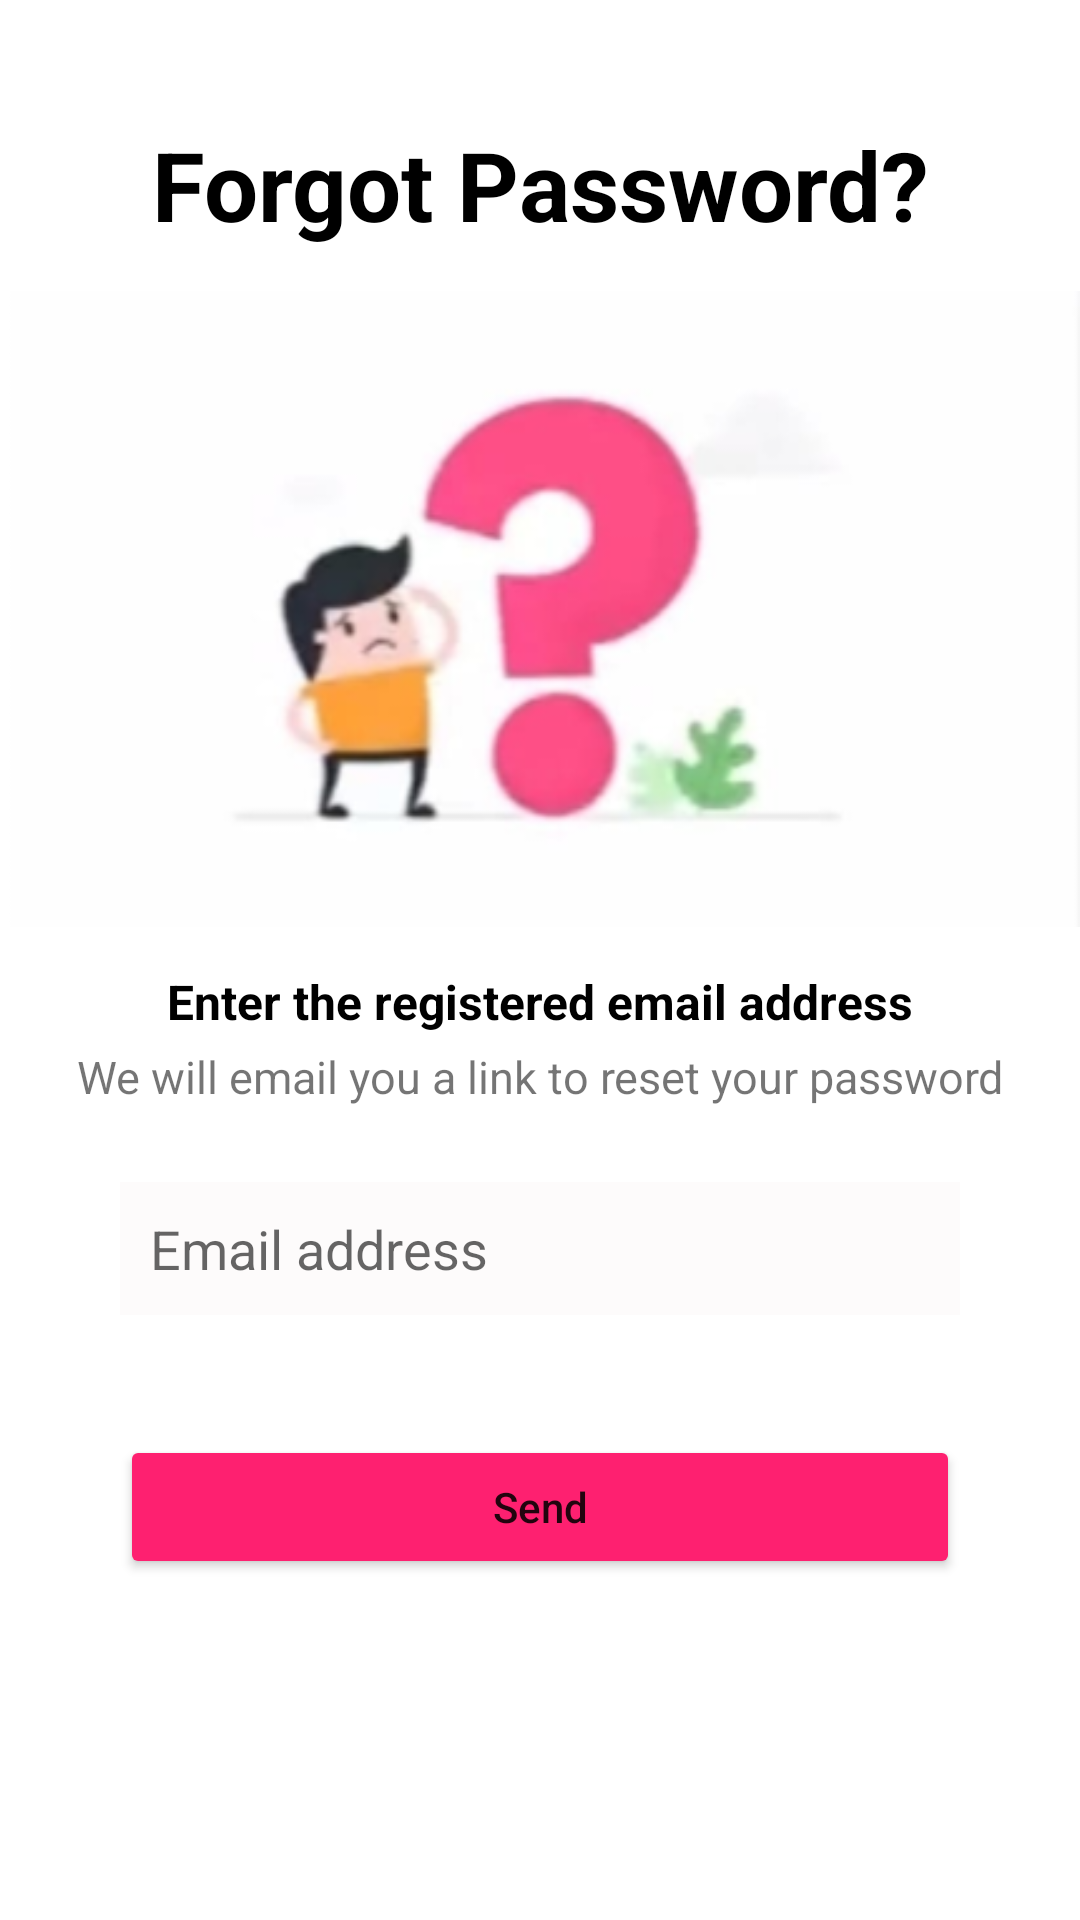

Layout XML and referenced resources for this Android screen:
<!-- AndroidManifest.xml: application theme Theme.Login_first_projects -->
<!-- res/layout/activity_main3.xml -->
<?xml version="1.0" encoding="utf-8"?>
<androidx.constraintlayout.widget.ConstraintLayout xmlns:android="http://schemas.android.com/apk/res/android"
    xmlns:app="http://schemas.android.com/apk/res-auto"
    xmlns:tools="http://schemas.android.com/tools"
    android:layout_width="match_parent"
    android:layout_height="match_parent"
    tools:context=".MainActivity3">

    <TextView
        android:id="@+id/textView"
        android:layout_width="wrap_content"
        android:layout_height="wrap_content"
        android:text="Forgot Password?"
        android:textColor="@color/black"
        android:textSize="32dp"
        android:textStyle="bold"
        android:layout_marginTop="40dp"
        app:layout_constraintEnd_toEndOf="parent"
        app:layout_constraintStart_toStartOf="parent"
        app:layout_constraintTop_toTopOf="parent" />

    <ImageView
        android:id="@+id/img"
        android:layout_width="match_parent"
        android:layout_height="220dp"
        android:src="@drawable/register"
        android:layout_marginTop="10dp"
        app:layout_constraintEnd_toEndOf="parent"
        app:layout_constraintStart_toStartOf="parent"
        app:layout_constraintTop_toBottomOf="@+id/textView" />

    <TextView
        android:id="@+id/textView5"
        android:layout_width="wrap_content"
        android:layout_height="wrap_content"
        android:layout_marginTop="10dp"
        android:text="Enter the registered email address"
        android:textColor="@color/black"
        android:textSize="16dp"
        android:textStyle="bold"
        app:layout_constraintEnd_toEndOf="parent"
        app:layout_constraintStart_toStartOf="parent"
        app:layout_constraintTop_toBottomOf="@+id/img" />

    <TextView
        android:id="@+id/textView6"
        android:layout_width="wrap_content"
        android:layout_height="wrap_content"
        android:text="We will email you a link to reset your password"
        app:layout_constraintEnd_toEndOf="parent"
        app:layout_constraintStart_toStartOf="parent"
        app:layout_constraintTop_toBottomOf="@+id/textView5"
        android:textSize="15dp"
        android:layout_marginTop="4dp"/>

    <EditText
        android:id="@+id/editText2"
        android:layout_width="match_parent"
        android:layout_height="wrap_content"
        android:layout_marginHorizontal="40dp"
        android:layout_marginTop="25dp"
        android:background="@color/light_white"
        android:hint="Email address"
        android:padding="10dp"
        app:layout_constraintEnd_toEndOf="parent"
        app:layout_constraintTop_toBottomOf="@+id/textView6" />


    <Button
        android:id="@+id/button"
        android:layout_width="match_parent"
        android:layout_height="wrap_content"
        android:layout_marginHorizontal="40dp"
        android:layout_marginTop="40dp"
        android:backgroundTint="@color/orange"
        android:padding="12dp"
        android:text="Send"
        android:textAllCaps="false"
        app:layout_constraintEnd_toEndOf="parent"
        app:layout_constraintStart_toStartOf="parent"
        app:layout_constraintTop_toBottomOf="@+id/editText2" />

</androidx.constraintlayout.widget.ConstraintLayout>
<!-- resources referenced by this layout -->
<resources>
  <color name="black">#FF000000</color>
  <color name="light_white">#FDFBFB</color>
  <color name="orange">#FE2070</color>
  <!-- drawable register: png bitmap (drawable, 40236 bytes) -->
  <style name="Theme.Login_first_projects" parent="Theme.MaterialComponents.DayNight.DarkActionBar">
          
          <item name="colorPrimary">@color/purple_500</item>
          <item name="colorPrimaryVariant">@color/purple_700</item>
          <item name="colorOnPrimary">@color/white</item>
          
          <item name="colorSecondary">@color/teal_200</item>
          <item name="colorSecondaryVariant">@color/teal_700</item>
          <item name="colorOnSecondary">@color/black</item>
          
          <item name="android:statusBarColor">?attr/colorPrimaryVariant</item>
          
      </style>
  <color name="purple_500">#FF6200EE</color>
  <color name="purple_700">#FF3700B3</color>
  <color name="white">#FFFFFFFF</color>
  <color name="teal_200">#FF03DAC5</color>
  <color name="teal_700">#FF018786</color>
</resources>
